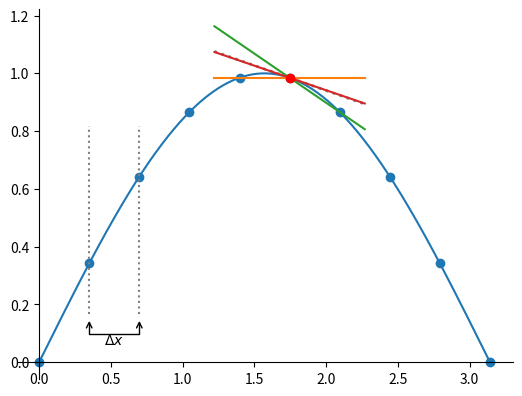

This figure's Python source: (Note: this script raises an exception after producing the figure.)
import numpy as np
import matplotlib.pyplot as plt
from mpl_toolkits.axes_grid1.inset_locator import zoomed_inset_axes


x_smooth = np.linspace(0.0, np.pi, 500)
f_smooth = np.sin(x_smooth)


x = np.linspace(0.0, np.pi, 10)
f = np.sin(x)

i = 5
x_0 = x[i]
f_0 = f[i]

plt.plot(x_smooth, f_smooth)
plt.scatter(x, f)

plt.scatter(x_0, np.sin(x_0), color="r", zorder=10)

dx = x[1] - x[0]
x_d = np.linspace(x[i]-1.5*dx, x[i]+1.5*dx, 2)

d_exact = np.cos(x_0)

d_l = (np.sin(x[i]) - np.sin(x[i-1]))/dx
d_r = (np.sin(x[i+1]) - np.sin(x[i]))/dx
d_c = 0.5*(np.sin(x[i+1]) - np.sin(x[i-1]))/dx


# plot a line showing dx
dx = x[2] - x[1]
ann = plt.annotate('', xy=(x[1], f[1]-0.5*dx),  xycoords='data',
                   xytext=(x[2], f[1]-0.5*dx), textcoords='data',
                   arrowprops=dict(arrowstyle="<->",
                                   connectionstyle="bar,fraction=-0.4",
                                   ec="k",
                                   shrinkA=5, shrinkB=5,
                   ))

plt.text(0.5*(x[1]+x[2]), f[1]-0.8*dx, "$\Delta x$",
         horizontalalignment="center")

plt.plot([x[1], x[1]], [f[1]-0.5*dx, f[2]+0.5*dx], ls=":", color="0.5")
plt.plot([x[2], x[2]], [f[1]-0.5*dx, f[2]+0.5*dx], ls=":", color="0.5")

plt.plot(x_d, d_exact*(x_d - x_0) + f_0, color="0.5", lw=2, ls=":", label="exact")
plt.plot(x_d, d_l*(x_d - x_0) + f_0, label="left-sided")
plt.plot(x_d, d_r*(x_d - x_0) + f_0, label="right-sided")
plt.plot(x_d, d_c*(x_d - x_0) + f_0, label="centered")


ax = plt.gca()


# origin of the axes through 0
ax.spines['left'].set_position('zero')
ax.spines['right'].set_color('none')
ax.spines['bottom'].set_position('zero')
ax.spines['top'].set_color('none')
ax.spines['left'].set_smart_bounds(True)
ax.spines['bottom'].set_smart_bounds(True)
ax.xaxis.set_ticks_position('bottom')
ax.yaxis.set_ticks_position('left')

plt.legend(frameon=False, loc="best")

plt.ylim(-0.1, 1.1)

plt.tight_layout()


plt.savefig("derivs.pdf")



